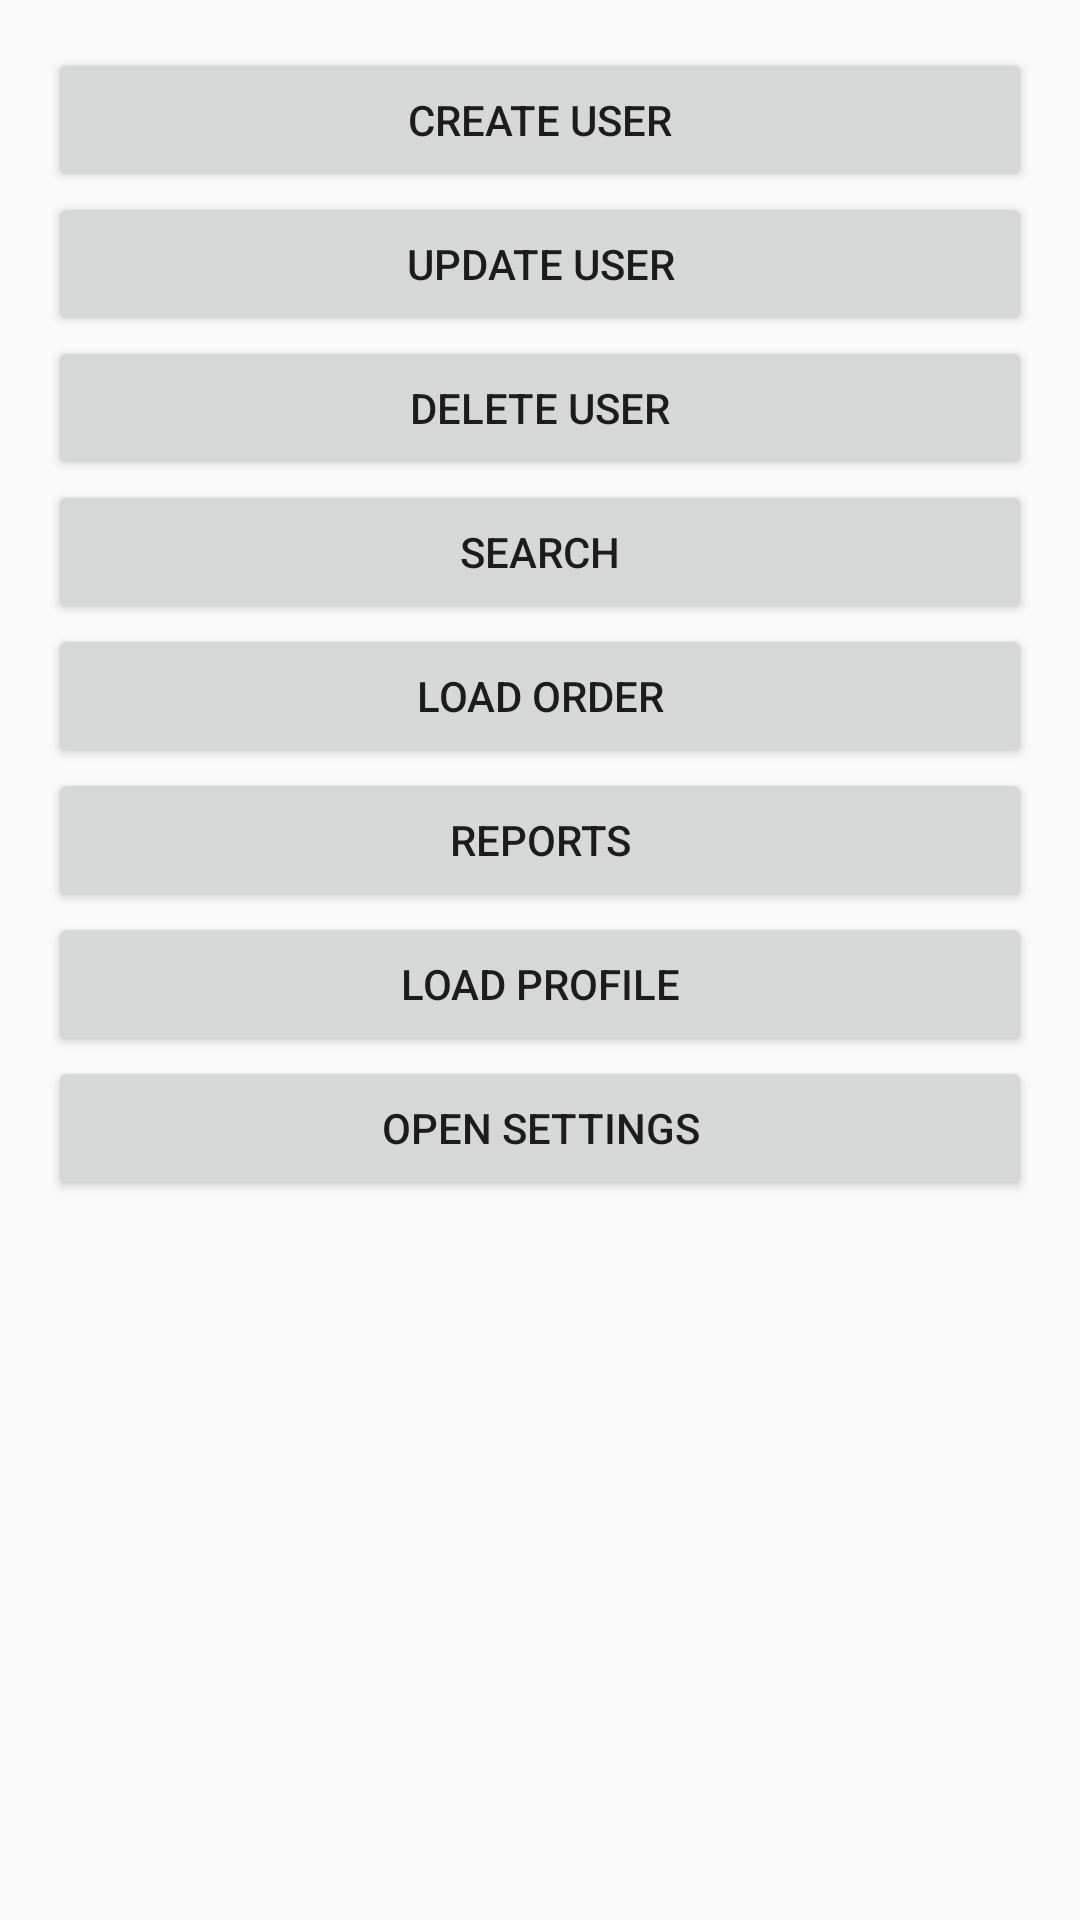

Reconstruct the res/layout file that produces this screen, plus the resources it refers to.
<!-- AndroidManifest.xml: application theme android:Theme.Material.Light.DarkActionBar -->
<!-- res/layout/activity_main.xml -->
<?xml version="1.0" encoding="utf-8"?>
<ScrollView xmlns:android="http://schemas.android.com/apk/res/android"
    android:layout_width="match_parent"
    android:layout_height="match_parent">

    <LinearLayout
        android:layout_width="match_parent"
        android:layout_height="wrap_content"
        android:orientation="vertical"
        android:padding="16dp">

        <Button
            android:id="@+id/btn_create_user"
            android:layout_width="match_parent"
            android:layout_height="wrap_content"
            android:text="@string/action_create_user" />

        <Button
            android:id="@+id/btn_update_user"
            android:layout_width="match_parent"
            android:layout_height="wrap_content"
            android:text="@string/action_update_user" />

        <Button
            android:id="@+id/btn_delete_user"
            android:layout_width="match_parent"
            android:layout_height="wrap_content"
            android:text="@string/action_delete_user" />

        <Button
            android:id="@+id/btn_search"
            android:layout_width="match_parent"
            android:layout_height="wrap_content"
            android:text="@string/action_search" />

        <Button
            android:id="@+id/btn_load_order"
            android:layout_width="match_parent"
            android:layout_height="wrap_content"
            android:text="@string/action_load_order" />

        <Button
            android:id="@+id/btn_reports"
            android:layout_width="match_parent"
            android:layout_height="wrap_content"
            android:text="@string/action_reports" />

        <Button
            android:id="@+id/btn_load_profile"
            android:layout_width="match_parent"
            android:layout_height="wrap_content"
            android:text="@string/action_load_profile" />

        <Button
            android:id="@+id/btn_open_settings"
            android:layout_width="match_parent"
            android:layout_height="wrap_content"
            android:text="@string/action_open_settings" />

        <TextView
            android:id="@+id/log"
            android:layout_width="match_parent"
            android:layout_height="wrap_content"
            android:paddingTop="12dp"
            android:textIsSelectable="true"
            android:typeface="monospace" />
    </LinearLayout>
</ScrollView>
<!-- resources referenced by this layout -->
<resources>
  <string name="action_create_user">Create user</string>
  <string name="action_delete_user">Delete user</string>
  <string name="action_load_order">Load order</string>
  <string name="action_load_profile">Load profile</string>
  <string name="action_open_settings">Open settings</string>
  <string name="action_reports">Reports</string>
  <string name="action_search">Search</string>
  <string name="action_update_user">Update user</string>
</resources>
